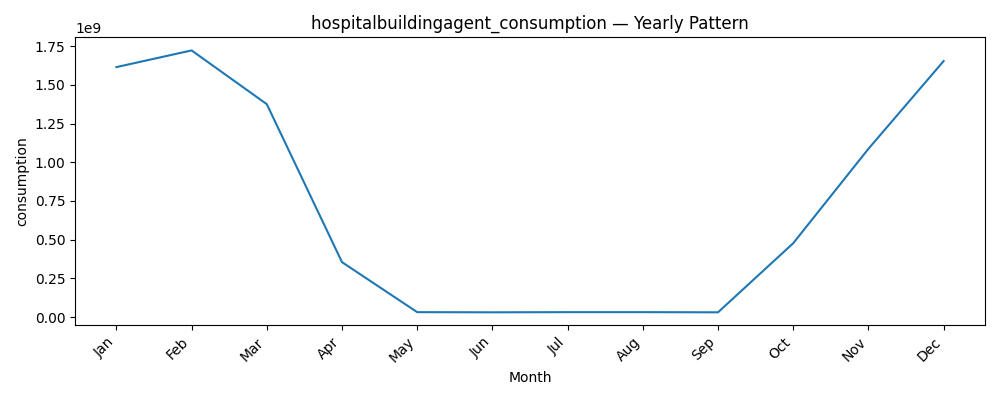

The file beside this chart, header and first rows:
datetime, consumption
1, 1614691969
2, 1722408896
3, 1375343313
4, 354832389
5, 31941670
6, 30911293
7, 31941670
8, 31941670
9, 30911293
10, 477237012
11, 1086993485
12, 1653756464
